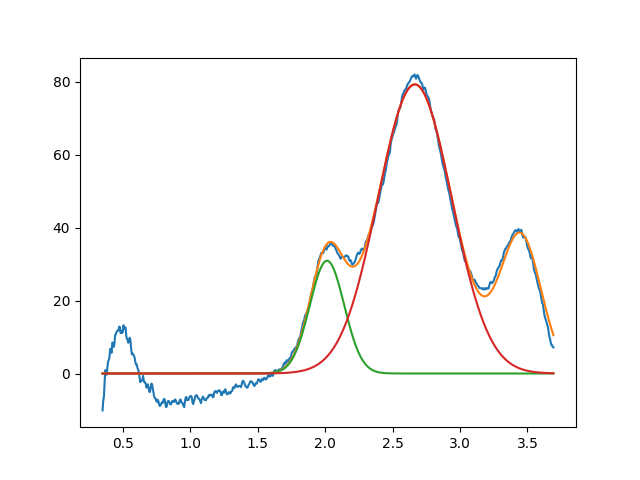

The table this chart was drawn from, first rows:
2.014057430541351668e+00, 3.089896558800455040e+01, 2.999999999999862221e-01, 9.999999999995944355e-01
2.665074983060922165e+00, 7.922381407440106216e+01, 6.436514362453175098e-01, 9.999999999681421503e-01
3.450000000000000622e+00, 3.726696369839896050e+01, 3.582667159041938443e-01, 9.999999999999967804e-01
